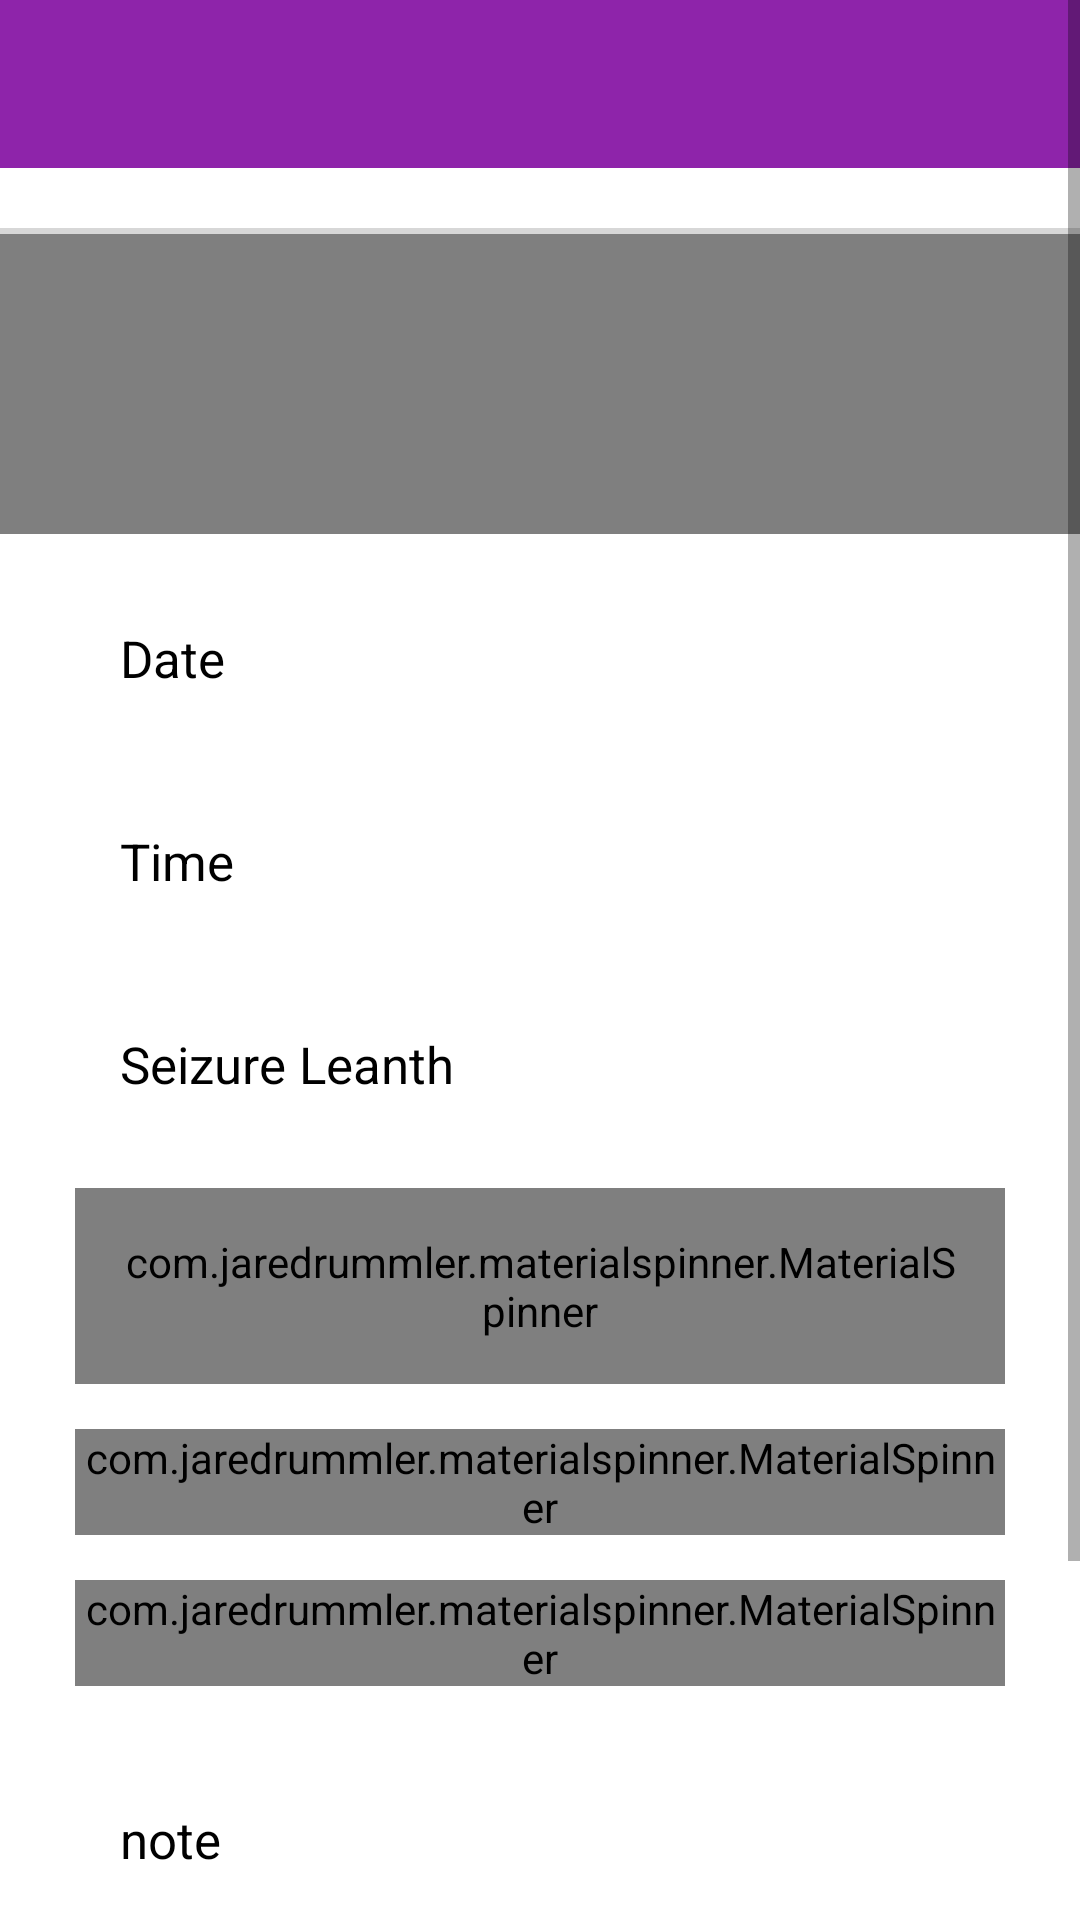

Produce the Android XML layout that renders to this screen, including the resource entries it uses.
<!-- AndroidManifest.xml: application theme Theme.Osamah -->
<!-- res/layout/camre_content.xml -->
<?xml version="1.0" encoding="utf-8"?>

<FrameLayout xmlns:android="http://schemas.android.com/apk/res/android"
    android:layout_width="match_parent"
    xmlns:app="http://schemas.android.com/apk/res-auto"
    android:background="@color/white"
    android:layout_height="match_parent">

    <ScrollView
        android:layout_width="match_parent"
        android:layout_height="wrap_content"
        android:fillViewport="true"
        android:orientation="horizontal"
        >



            <LinearLayout
                android:layout_width="match_parent"
                android:layout_height="match_parent"
                android:orientation="vertical">
                <com.google.android.material.appbar.AppBarLayout
                    android:layout_width="match_parent"
                    android:layout_height="wrap_content"
                    >

                    <androidx.appcompat.widget.Toolbar
                        android:id="@+id/toolbar"
                        android:layout_width="match_parent"
                        android:layout_height="?attr/actionBarSize"
                        android:background="?attr/colorPrimary"
                        />

                </com.google.android.material.appbar.AppBarLayout>
                <ProgressBar
                    android:id="@+id/pbar"
                    style="?android:attr/progressBarStyleHorizontal"
                    android:layout_width="match_parent"
                    android:layout_height="2dp"
                    android:layout_marginTop="20dp"
                    android:max="100"
                    />
                <VideoView
                    android:id="@+id/videoPreview"
                    android:layout_width="match_parent"
                    android:layout_height="100dp"
                    android:layout_gravity="center_horizontal"
                    android:screenReaderFocusable="true"



                     />

                <LinearLayout
                    android:layout_width="match_parent"
                    android:layout_height="wrap_content"
                    android:layout_marginLeft="25dp"
                    android:layout_marginRight="25dp"
                    android:orientation="vertical">


                    <EditText
                        android:id="@+id/Date"
                        android:layout_width="match_parent"
                        android:layout_height="wrap_content"
                        android:layout_marginTop="15dp"
                        android:background="@drawable/rect_gray"
                        android:hint="Date"
                        android:inputType="textEmailAddress"
                        android:padding="15dp"
                        android:textColor="@color/black"
                        android:textColorHint="@color/black"
                        android:textSize="17sp" />

                    <EditText
                        android:id="@+id/Time"
                        android:layout_width="match_parent"
                        android:layout_height="wrap_content"
                        android:layout_marginTop="15dp"
                        android:background="@drawable/rect_gray"
                        android:hint="Time"
                        android:inputType="textEmailAddress"
                        android:padding="15dp"
                        android:textColor="@color/black"
                        android:textColorHint="@color/black"
                        android:textSize="17sp" />


                    <EditText
                        android:id="@+id/leanth"
                        android:layout_width="match_parent"
                        android:layout_height="wrap_content"
                        android:layout_marginTop="15dp"
                        android:background="@drawable/rect_gray"
                        android:hint="Seizure Leanth"
                        android:inputType="number"
                        android:padding="15dp"
                        android:textColor="@color/black"
                        android:textColorHint="@color/black"
                        android:textSize="17sp" />

                    <com.jaredrummler.materialspinner.MaterialSpinner
                        android:id="@+id/Trigger"
                        android:layout_width="match_parent"
                        android:layout_height="wrap_content"
                        android:layout_marginTop="15dp"
                        android:background="@drawable/rect_gray"
                        android:drawableRight="@drawable/ic_icons8_plus"
                        android:hint="Add Trigger "
                        android:padding="15dp"

                        />


                    <com.jaredrummler.materialspinner.MaterialSpinner
                        android:id="@+id/Location"
                        android:layout_width="match_parent"
                        android:layout_height="wrap_content"
                        android:layout_marginTop="15dp"
                        android:background="@drawable/rect_gray"
                        android:drawableRight="@drawable/ic_icons8_plus"
                        android:hint="Location "
                        />
                    <com.jaredrummler.materialspinner.MaterialSpinner
                        android:id="@+id/Activity"
                        android:layout_width="match_parent"
                        android:layout_height="wrap_content"
                        android:layout_marginTop="15dp"
                        android:background="@drawable/rect_gray"
                        android:drawableRight="@drawable/ic_icons8_plus"
                        android:hint="Activity"
                         />


                    <EditText
                        android:id="@+id/Note"
                        android:layout_width="match_parent"
                        android:layout_height="wrap_content"
                        android:layout_marginTop="15dp"
                        android:autofillHints="@string/app_name"
                        android:background="@drawable/rect_gray"
                        android:hint="note"
                        android:inputType="textMultiLine"
                        android:lines="2"
                        android:padding="15dp"
                        android:textColor="@color/black"
                        android:textColorHint="@color/black"
                        android:textSize="17sp" />

                </LinearLayout>


                <LinearLayout
                    android:layout_width="wrap_content"
                    android:layout_height="wrap_content"
                    android:layout_gravity="center"
                    android:layout_marginLeft="25dp"
                    android:layout_marginRight="25dp"
                    android:orientation="horizontal">

                    <LinearLayout
                        android:layout_width="wrap_content"
                        android:layout_height="wrap_content"
                        android:orientation="vertical">


                        <View
                            android:layout_width="match_parent"
                            android:layout_height="1dp"
                            android:background="#4a4a4a" />

                    </LinearLayout>


                </LinearLayout>

                <Button
                    android:id="@+id/Save"
                    android:layout_width="match_parent"
                    android:layout_height="wrap_content"
                    android:layout_marginLeft="25dp"
                    android:layout_marginTop="18dp"
                    android:layout_marginRight="25dp"
                    android:background="@drawable/rect_orange"
                    android:gravity="center_horizontal"
                    android:padding="15dp"
                    android:text="Save"
                    android:textAllCaps="false"
                    android:textColor="#ffffff"
                    android:textSize="15sp" />

                <Button
                    android:visibility="invisible"
                    android:layout_width="match_parent"
                    android:layout_height="wrap_content"
                    android:layout_marginLeft="25dp"
                    android:layout_marginTop="18dp"
                    android:layout_marginRight="25dp"
                    android:padding="15dp"

                    android:textAllCaps="false"
                    android:textColor="#ffffff"
                    android:textSize="15sp" />

            </LinearLayout>


    </ScrollView>


</FrameLayout>
<!-- resources referenced by this layout -->
<resources>
  <color name="black">#000000</color>
  <color name="white">#ffffff</color>
  <!-- drawable ic_icons8_plus: vector/xml drawable (drawable, 2182 chars, omitted) -->
  <string name="app_name">Osamah</string>
  <style name="Theme.Osamah" parent="Theme.MaterialComponents.DayNight.NoActionBar">
          
          <item name="colorPrimary">@color/colorPrimary</item>
          <item name="colorPrimaryVariant">@color/colorPrimary</item>
          <item name="colorOnPrimary">@color/colorAccent</item>
          
          <item name="colorSecondary">@color/pastActive</item>
          <item name="colorSecondaryVariant">@color/colorPrimary</item>
          <item name="colorOnSecondary">@color/colorPrimary</item>
          
          <item name="android:statusBarColor" tools:targetApi="l">?attr/colorPrimaryVariant</item>
          
      </style>
  <color name="colorPrimary">#8E24AA</color>
  <color name="colorAccent">#8E24AA</color>
  <color name="pastActive">#969696</color>
</resources>
